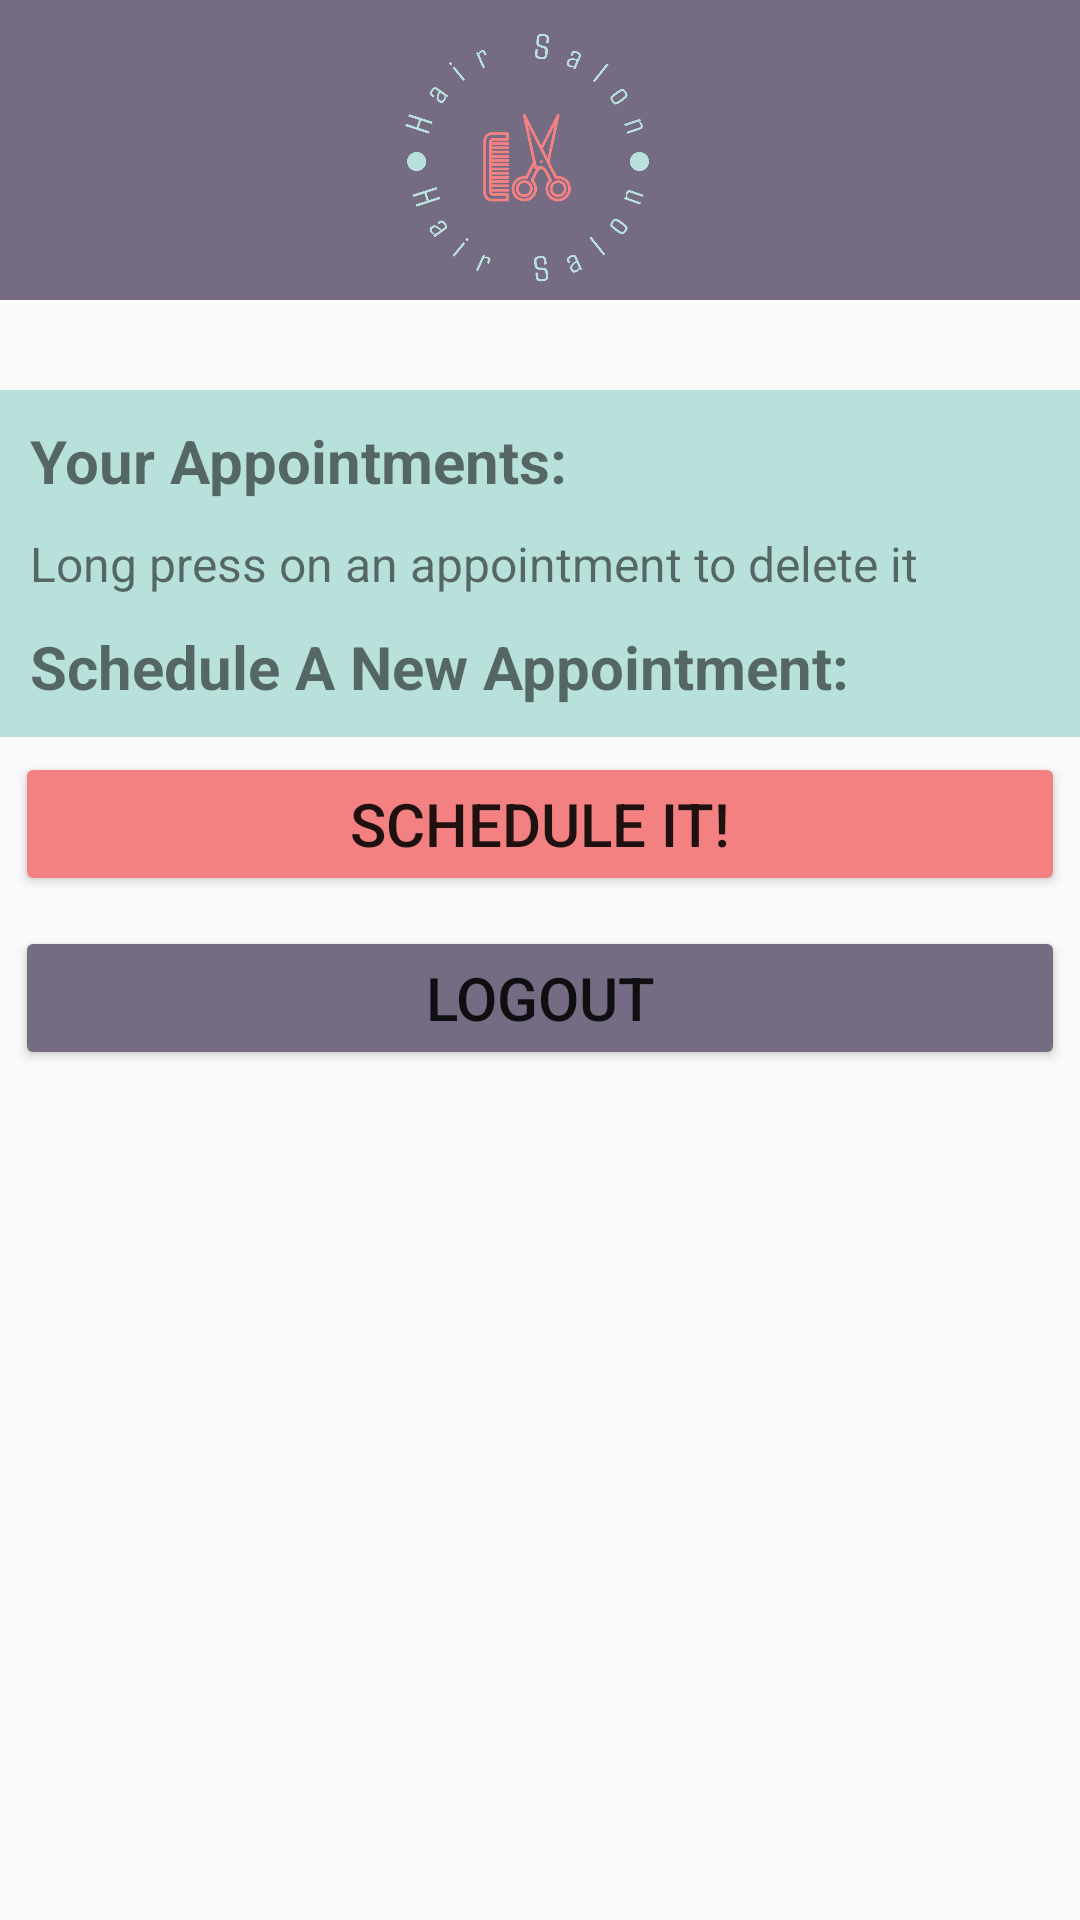

Android layout source for this screen:
<!-- AndroidManifest.xml: application theme Theme.ScheduleYourAppointment -->
<!-- res/layout/schedule_layout.xml -->
<?xml version="1.0" encoding="utf-8"?>
<ScrollView xmlns:android="http://schemas.android.com/apk/res/android"
    xmlns:tools="http://schemas.android.com/tools"
    android:layout_width="match_parent"
    android:layout_height="match_parent"
    xmlns:app="http://schemas.android.com/apk/res-auto"
    android:fillViewport="true">
    <LinearLayout
        android:layout_width="match_parent"
        android:layout_height="match_parent"
        android:orientation="vertical"
        tools:context=".Fragments.ScheduleFragment">

        <ImageView
            android:id="@+id/titleAll"
            android:layout_width="match_parent"
            android:layout_height="100dp"
            android:layout_marginBottom="30dp"
            android:scaleType="centerCrop"
            android:src="@drawable/hair_salon_title" />

        <TextView
            android:id="@+id/yourAppText"
            android:layout_width="match_parent"
            android:layout_height="wrap_content"
            android:background="@color/lightTeal"
            android:padding="10dp"
            android:text="Your Appointments:"
            android:textSize="20sp"
            android:textStyle="bold" />
        <TextView
            android:id="@+id/messageText"
            android:layout_width="match_parent"
            android:layout_height="wrap_content"
            android:background="@color/lightTeal"
            android:text="Long press on an appointment to delete it"
            android:paddingStart="10dp"
            android:textSize="16sp" />

        <androidx.recyclerview.widget.RecyclerView
            android:id="@+id/resAppointments"
            android:layout_width="wrap_content"
            android:layout_height="wrap_content" />

        <TextView
            android:id="@+id/scheduleText"
            android:layout_width="match_parent"
            android:layout_height="wrap_content"
            android:background="@color/lightTeal"
            android:padding="10dp"
            android:text="Schedule A New Appointment:"
            android:textSize="20sp"
            android:textStyle="bold" />


        <androidx.recyclerview.widget.RecyclerView
            android:id="@+id/availableAppsRes"
            android:layout_width="wrap_content"
            android:layout_height="wrap_content" />

        <Button
            android:id="@+id/scheduleButton"
            android:layout_width="match_parent"
            android:layout_height="wrap_content"
            android:layout_margin="5dp"
            android:layout_marginTop="20dp"
            android:backgroundTint="@color/lightRed"
            android:text="Schedule It!"
            android:textSize="20sp" />

        <Button
            android:id="@+id/logOutButton"
            android:layout_width="match_parent"
            android:layout_height="wrap_content"
            android:layout_margin="5dp"
            android:layout_marginTop="20dp"
            android:backgroundTint="@color/purple"
            android:text="LogOut"
            android:textSize="20sp" />
    </LinearLayout>

</ScrollView>
<!-- resources referenced by this layout -->
<resources>
  <color name="lightRed">#F38181</color>
  <color name="lightTeal">#B9E1DC</color>
  <color name="purple">#756C83</color>
  <!-- drawable hair_salon_title: png bitmap (drawable-xxhdpi, 74817 bytes) -->
  <style name="Theme.ScheduleYourAppointment" parent="Base.Theme.ScheduleYourAppointment" />
  <style name="Base.Theme.ScheduleYourAppointment" parent="Theme.AppCompat.DayNight.NoActionBar">
          
          
      </style>
</resources>
